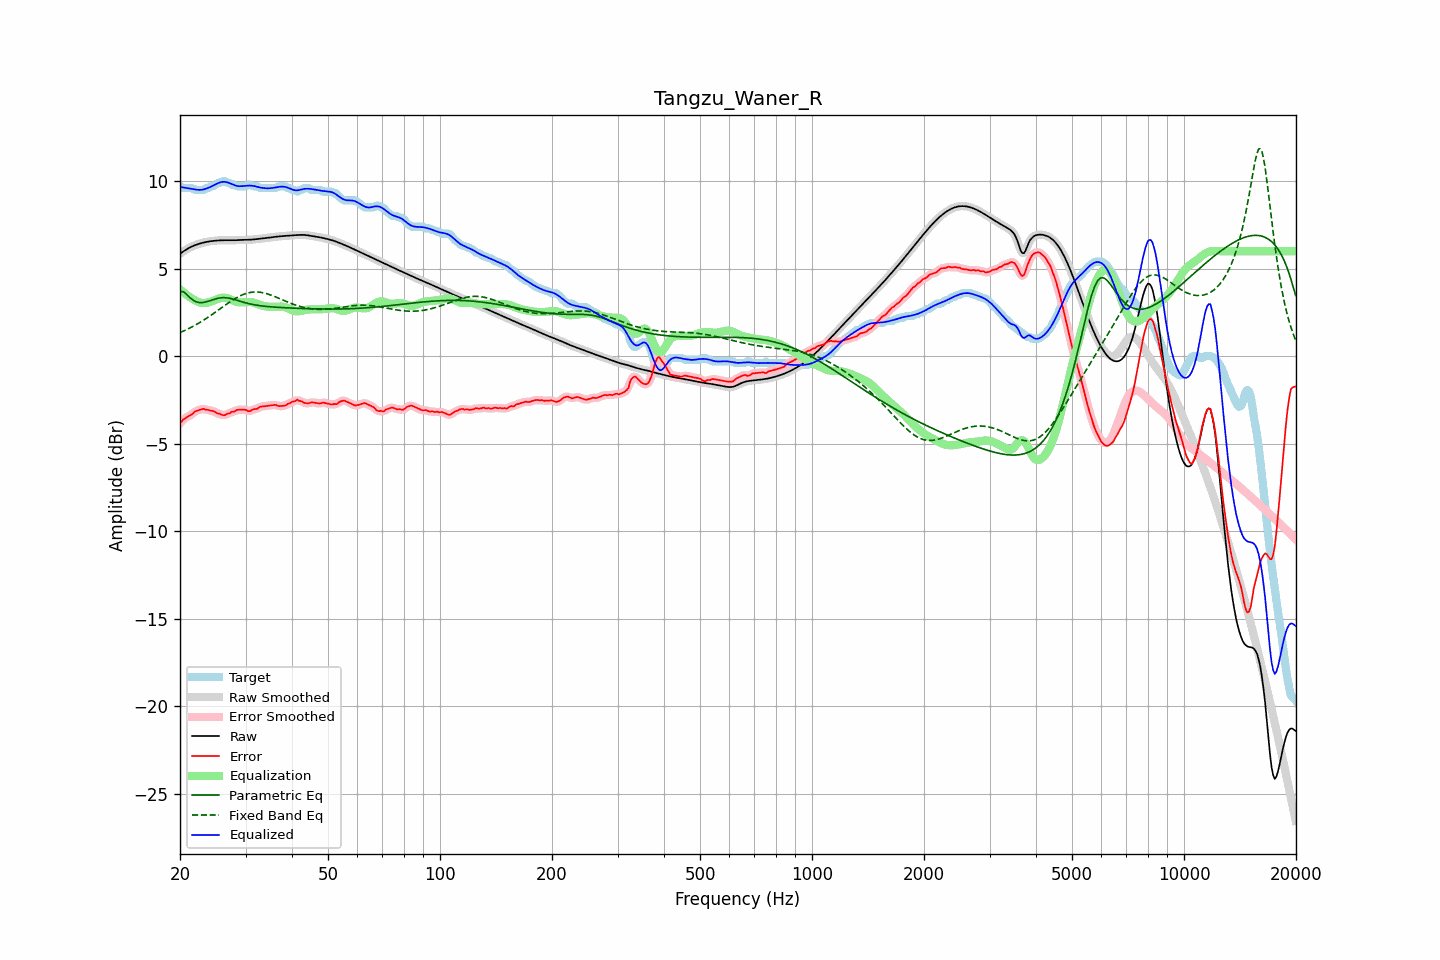

Data behind this chart, as committed beside it:
frequency, raw, error, smoothed, error_smoothed, equalization, parametric_eq, fixed_band_eq, equalized_raw, equalized_smoothed, target
20.00, 5.85, -3.85, 5.85, -3.84, 3.82, 3.68, 1.35, 9.67, 9.67, 9.70
20.20, 5.91, -3.73, 5.91, -3.73, 3.74, 3.68, 1.39, 9.65, 9.65, 9.65
20.40, 5.98, -3.62, 5.98, -3.64, 3.66, 3.68, 1.43, 9.63, 9.64, 9.60
20.61, 6.04, -3.56, 6.04, -3.56, 3.58, 3.61, 1.47, 9.62, 9.62, 9.60
20.81, 6.10, -3.50, 6.10, -3.50, 3.51, 3.54, 1.51, 9.60, 9.60, 9.60
21.02, 6.15, -3.45, 6.15, -3.45, 3.44, 3.45, 1.56, 9.59, 9.59, 9.60
21.23, 6.20, -3.40, 6.20, -3.40, 3.38, 3.36, 1.60, 9.58, 9.58, 9.60
21.44, 6.25, -3.35, 6.25, -3.34, 3.32, 3.28, 1.65, 9.56, 9.56, 9.60
21.66, 6.29, -3.29, 6.29, -3.27, 3.26, 3.20, 1.70, 9.55, 9.55, 9.58
21.87, 6.33, -3.18, 6.33, -3.20, 3.21, 3.15, 1.75, 9.53, 9.53, 9.51
22.09, 6.36, -3.14, 6.36, -3.14, 3.16, 3.11, 1.80, 9.52, 9.52, 9.50
22.31, 6.39, -3.11, 6.39, -3.10, 3.11, 3.08, 1.85, 9.50, 9.50, 9.50
22.54, 6.42, -3.08, 6.42, -3.07, 3.08, 3.06, 1.90, 9.50, 9.50, 9.50
22.76, 6.45, -3.05, 6.45, -3.04, 3.05, 3.06, 1.96, 9.50, 9.50, 9.50
22.99, 6.47, -3.02, 6.47, -3.03, 3.04, 3.06, 2.02, 9.51, 9.51, 9.50
23.22, 6.50, -3.01, 6.50, -3.03, 3.04, 3.08, 2.07, 9.53, 9.53, 9.51
23.45, 6.52, -3.07, 6.52, -3.04, 3.04, 3.09, 2.13, 9.56, 9.56, 9.58
23.69, 6.54, -3.06, 6.54, -3.07, 3.06, 3.12, 2.19, 9.59, 9.59, 9.60
23.92, 6.55, -3.08, 6.55, -3.09, 3.08, 3.15, 2.25, 9.63, 9.63, 9.63
24.16, 6.56, -3.12, 6.56, -3.10, 3.10, 3.18, 2.32, 9.67, 9.67, 9.69
24.40, 6.58, -3.12, 6.58, -3.13, 3.14, 3.21, 2.38, 9.71, 9.71, 9.70
24.65, 6.59, -3.15, 6.59, -3.16, 3.17, 3.24, 2.45, 9.76, 9.76, 9.74
24.89, 6.60, -3.20, 6.60, -3.20, 3.21, 3.27, 2.51, 9.81, 9.81, 9.80
25.14, 6.60, -3.26, 6.60, -3.24, 3.25, 3.29, 2.58, 9.85, 9.85, 9.86
25.39, 6.61, -3.29, 6.61, -3.28, 3.28, 3.31, 2.64, 9.90, 9.90, 9.90
25.65, 6.62, -3.30, 6.62, -3.32, 3.31, 3.33, 2.71, 9.93, 9.93, 9.91
25.91, 6.62, -3.36, 6.62, -3.35, 3.33, 3.34, 2.77, 9.95, 9.95, 9.98
26.16, 6.62, -3.38, 6.62, -3.36, 3.34, 3.34, 2.84, 9.96, 9.96, 10.00
26.43, 6.62, -3.37, 6.62, -3.35, 3.33, 3.34, 2.91, 9.96, 9.96, 9.99
26.69, 6.62, -3.30, 6.62, -3.33, 3.32, 3.33, 2.97, 9.94, 9.94, 9.93
26.96, 6.62, -3.28, 6.62, -3.28, 3.29, 3.32, 3.03, 9.91, 9.91, 9.90
27.23, 6.62, -3.27, 6.62, -3.24, 3.25, 3.30, 3.10, 9.87, 9.87, 9.89
27.50, 6.62, -3.18, 6.62, -3.21, 3.22, 3.28, 3.16, 9.83, 9.83, 9.80
27.77, 6.62, -3.18, 6.62, -3.18, 3.18, 3.26, 3.22, 9.80, 9.80, 9.80
28.05, 6.62, -3.16, 6.62, -3.13, 3.14, 3.23, 3.27, 9.76, 9.76, 9.79
28.33, 6.63, -3.09, 6.63, -3.11, 3.11, 3.20, 3.33, 9.73, 9.73, 9.72
28.62, 6.63, -3.07, 6.63, -3.07, 3.08, 3.17, 3.38, 9.71, 9.71, 9.70
28.90, 6.64, -3.06, 6.64, -3.06, 3.07, 3.15, 3.42, 9.71, 9.71, 9.70
29.19, 6.64, -3.06, 6.64, -3.06, 3.07, 3.12, 3.47, 9.71, 9.71, 9.70
29.48, 6.64, -3.06, 6.64, -3.05, 3.07, 3.09, 3.51, 9.71, 9.71, 9.70
29.78, 6.64, -3.06, 6.64, -3.06, 3.08, 3.07, 3.55, 9.72, 9.72, 9.70
30.08, 6.64, -3.07, 6.64, -3.09, 3.09, 3.04, 3.58, 9.73, 9.73, 9.71
30.38, 6.65, -3.13, 6.65, -3.12, 3.09, 3.02, 3.60, 9.74, 9.74, 9.77
30.68, 6.65, -3.15, 6.65, -3.13, 3.10, 3.00, 3.63, 9.75, 9.75, 9.80
30.99, 6.65, -3.13, 6.65, -3.12, 3.09, 2.97, 3.64, 9.74, 9.74, 9.78
31.30, 6.66, -3.06, 6.66, -3.08, 3.08, 2.96, 3.66, 9.73, 9.74, 9.72
31.61, 6.67, -3.03, 6.67, -3.04, 3.05, 2.94, 3.67, 9.72, 9.72, 9.70
31.93, 6.68, -3.02, 6.68, -3.02, 3.02, 2.92, 3.67, 9.70, 9.70, 9.70
32.24, 6.69, -3.01, 6.69, -2.99, 2.99, 2.91, 3.67, 9.67, 9.67, 9.70
32.57, 6.70, -2.95, 6.70, -2.95, 2.95, 2.89, 3.66, 9.65, 9.65, 9.65
32.89, 6.71, -2.89, 6.71, -2.91, 2.92, 2.88, 3.65, 9.63, 9.63, 9.60
33.22, 6.72, -2.88, 6.72, -2.88, 2.90, 2.87, 3.63, 9.61, 9.61, 9.60
33.55, 6.73, -2.87, 6.73, -2.86, 2.87, 2.86, 3.62, 9.60, 9.60, 9.60
33.89, 6.74, -2.86, 6.74, -2.86, 2.85, 2.85, 3.59, 9.59, 9.59, 9.60
34.23, 6.75, -2.85, 6.75, -2.85, 2.84, 2.84, 3.57, 9.59, 9.59, 9.60
34.57, 6.76, -2.84, 6.76, -2.84, 2.82, 2.83, 3.54, 9.58, 9.58, 9.60
34.92, 6.78, -2.82, 6.78, -2.82, 2.81, 2.82, 3.51, 9.59, 9.59, 9.60
35.27, 6.79, -2.81, 6.79, -2.81, 2.81, 2.81, 3.47, 9.60, 9.60, 9.60
35.62, 6.80, -2.80, 6.80, -2.79, 2.81, 2.81, 3.44, 9.62, 9.62, 9.60
35.97, 6.81, -2.78, 6.81, -2.79, 2.82, 2.80, 3.40, 9.63, 9.63, 9.60
... 635 more rows
